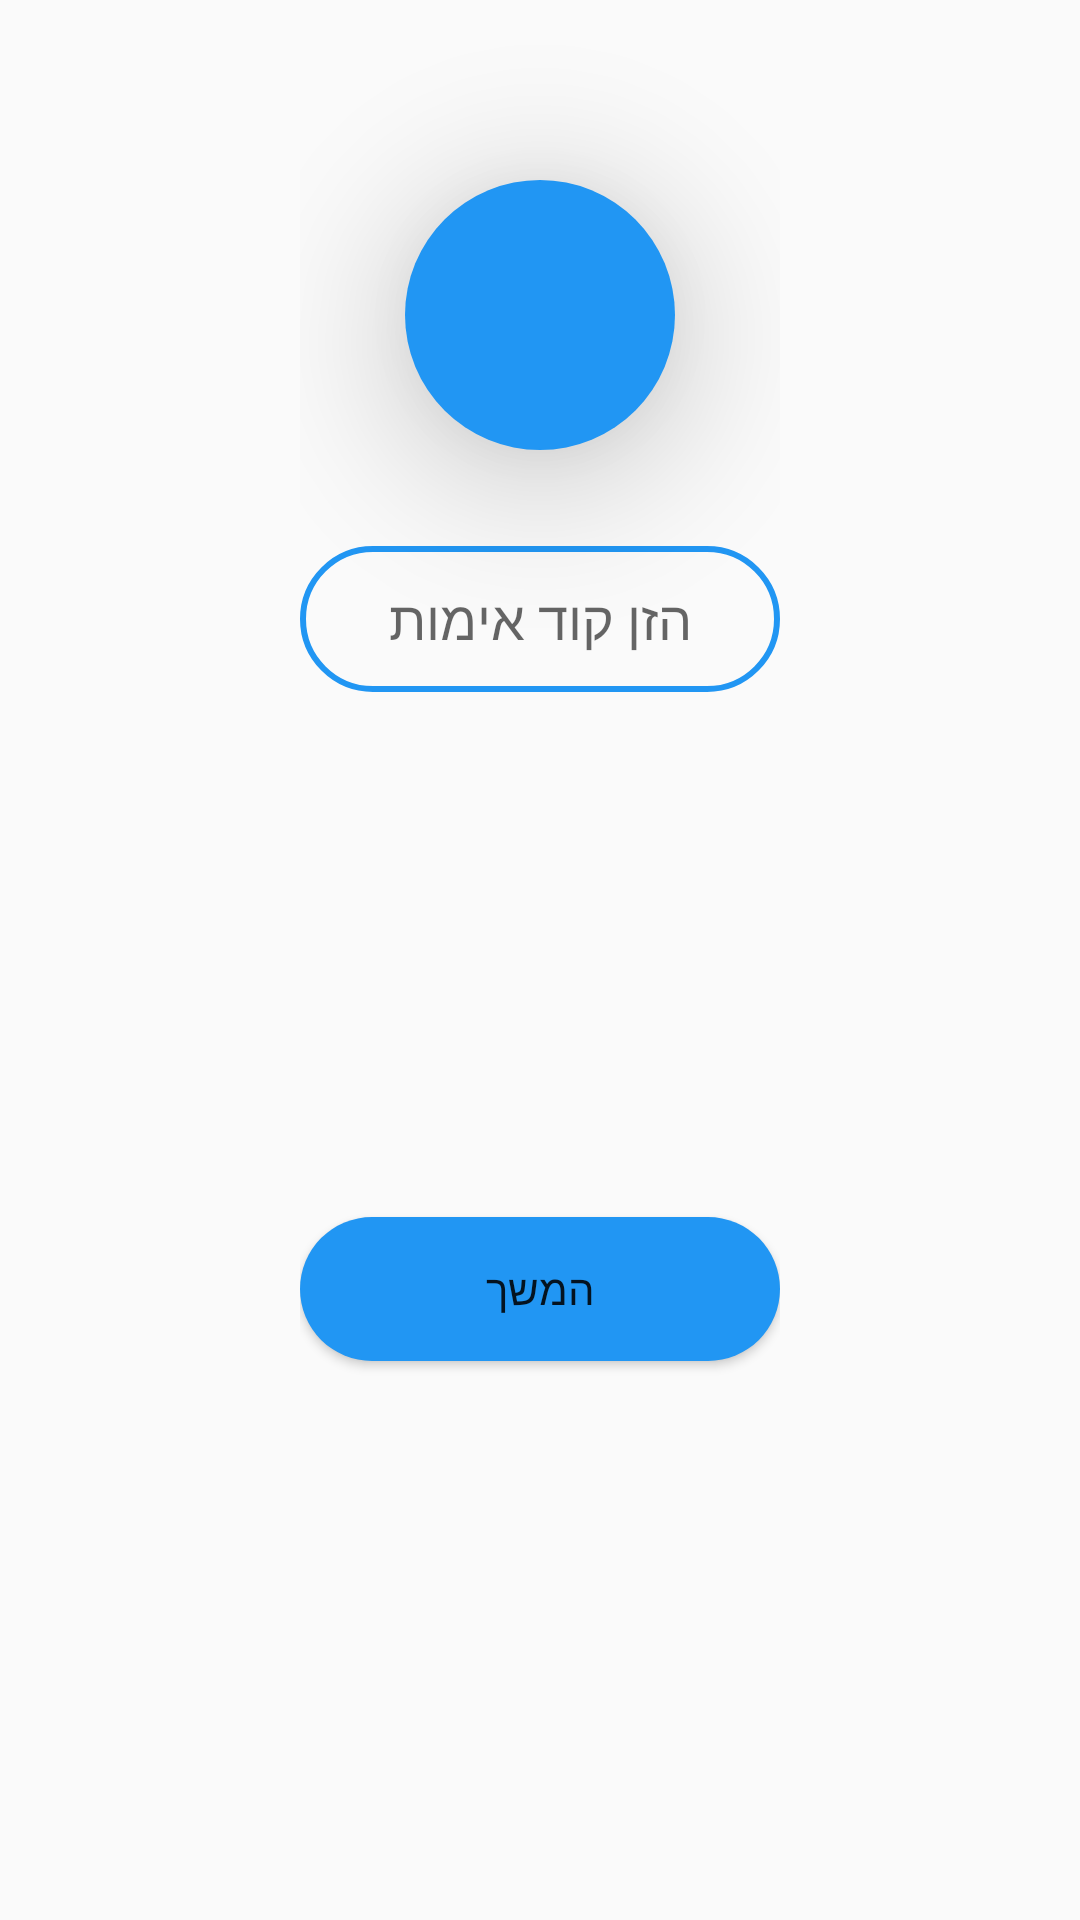

This screen was rendered from an Android layout file. Write that file and the resources it references.
<!-- AndroidManifest.xml: application theme Theme.RegisterApp -->
<!-- res/layout/dialog_fragment_validation.xml -->
<?xml version="1.0" encoding="utf-8"?>
<androidx.constraintlayout.widget.ConstraintLayout xmlns:android="http://schemas.android.com/apk/res/android"
    xmlns:app="http://schemas.android.com/apk/res-auto"
    android:id="@+id/cl_root_dialog_validate"
    android:layout_width="match_parent"
    android:layout_height="wrap_content"
    android:layout_marginLeft="16dp"
    android:layout_marginRight="16dp"
    android:paddingLeft="100dp"
    android:paddingRight="100dp"
    android:paddingBottom="32dp">

    
    <TextView
        android:id="@+id/tv_validate_code"
        android:layout_width="wrap_content"
        android:layout_height="wrap_content"
        android:layout_marginTop="60dp"
        android:background="@drawable/round_text_view"
        android:elevation="30dp"
        android:gravity="center"
        android:textColor="@color/white"
        android:textSize="34sp"
        app:layout_constraintEnd_toEndOf="parent"
        app:layout_constraintStart_toStartOf="parent"
        app:layout_constraintTop_toTopOf="parent" />

    
    <Button
        android:id="@+id/b_continue_validate"
        android:layout_width="0dp"
        android:layout_height="wrap_content"
        android:background="@drawable/round_button"
        android:text="@string/button_continue"
        app:layout_constraintBottom_toBottomOf="parent"
        app:layout_constraintEnd_toEndOf="parent"
        app:layout_constraintStart_toStartOf="parent"
        app:layout_constraintTop_toBottomOf="@+id/til_validate_code" />

    
    <com.google.android.material.textfield.TextInputLayout
        android:id="@+id/til_validate_code"
        android:layout_width="0dp"
        android:layout_height="wrap_content"
        android:layout_marginTop="32dp"
        android:layoutDirection="rtl"
        android:textDirection="rtl"
        app:errorEnabled="true"
        app:hintEnabled="false"
        app:layout_constraintEnd_toEndOf="parent"
        app:layout_constraintStart_toStartOf="parent"
        app:layout_constraintTop_toBottomOf="@+id/tv_validate_code">

        <com.google.android.material.textfield.TextInputEditText
            android:id="@+id/tiet_validate_code"
            android:layout_width="match_parent"
            android:layout_height="match_parent"
            android:background="@drawable/round_edit_text"
            android:digits="@string/accepted_dialog_digits"
            android:gravity="center_horizontal"
            android:hint="@string/def_validate_code"
            android:inputType="number"
            android:maxLength="2"
            android:paddingTop="12dp"
            android:paddingBottom="12dp" />
    </com.google.android.material.textfield.TextInputLayout>

</androidx.constraintlayout.widget.ConstraintLayout>
<!-- resources referenced by this layout -->
<resources>
  <color name="white">#FFFFFFFF</color>
  <!-- drawable round_button (drawable) -->
  <?xml version="1.0" encoding="utf-8"?>
  <shape xmlns:android="http://schemas.android.com/apk/res/android"
      android:shape="rectangle">
  
      <solid android:color="@color/light_blue"/>
      <corners android:radius="200dp"/>
  
  </shape>
  <!-- drawable round_edit_text (drawable) -->
  <?xml version="1.0" encoding="utf-8"?>
  <shape xmlns:android="http://schemas.android.com/apk/res/android"
      android:shape="rectangle">
  
      <solid android:color="#00000000"/>
      <stroke android:color="@color/light_blue"
          android:width="2dp"/>
      <corners android:radius="200dp"/>
  
  </shape>
  <!-- drawable round_text_view (drawable) -->
  <?xml version="1.0" encoding="utf-8"?>
  <shape xmlns:android="http://schemas.android.com/apk/res/android"
      android:shape="oval">
  
      <solid android:color="@color/light_blue"/>
      <size android:height="90dp"
          android:width="90dp"/>
  
  </shape>
  <string name="accepted_dialog_digits">0123456789</string>
  <string name="button_continue">המשך</string>
  <string name="def_validate_code">הזן קוד אימות</string>
  <style name="Theme.RegisterApp" parent="Theme.AppCompat.Light.DarkActionBar">
          
          <item name="colorPrimary">@color/purple_500</item>
          <item name="colorPrimaryDark">@color/purple_700</item>
          <item name="colorAccent">@color/teal_200</item>
          
      </style>
  <color name="light_blue">#2196F3</color>
  <color name="purple_500">#FF6200EE</color>
  <color name="purple_700">#FF3700B3</color>
  <color name="teal_200">#FF03DAC5</color>
</resources>
